Run: headless pygame with SDL's dummy video driver; simulated clock (each Clock.tick advances the game by its frame time, no real sleeping); random seed 0; keys injected as events and as key.get_pressed() state; mouse plan: one left click at the window centre at the start of phase 2, then a move to the lower-right quarter at the start of phase 3.
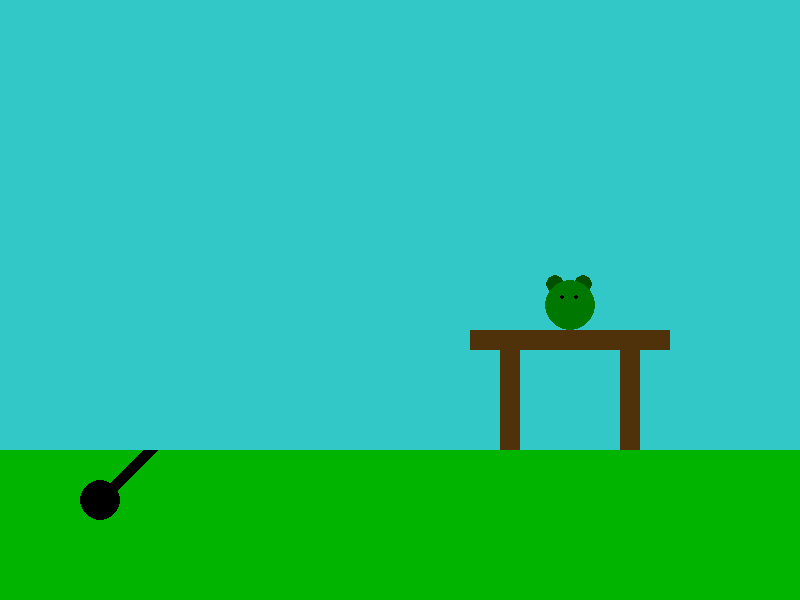
Frame 1 of 4 · flips 1–60 · no input
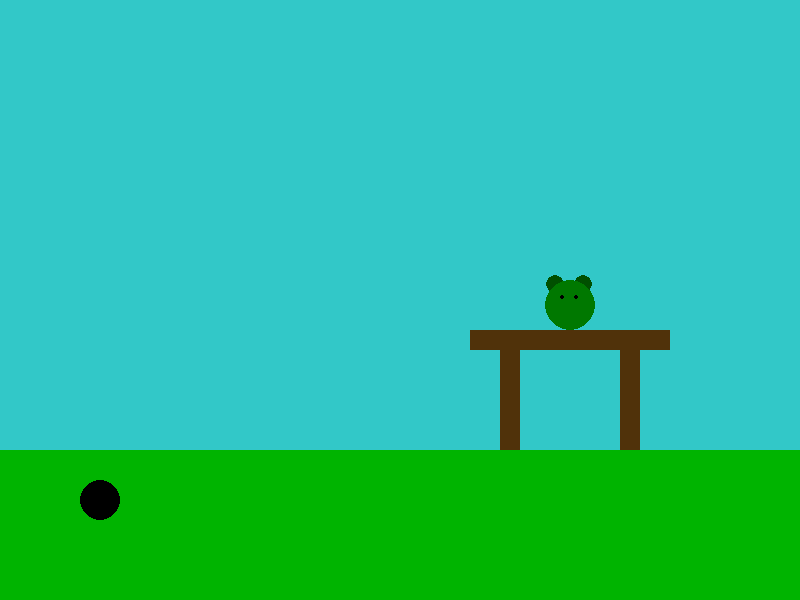
Frame 2 of 4 · flips 61–180 · clicked the window centre · tapped SPACE, RETURN · held RIGHT (→), D
Frame 3 of 4 · flips 181–300 · moved the mouse to the lower-right quarter · held DOWN (↓), S · screen unchanged from frame 2, image omitted
Frame 4 of 4 · flips 301–420 · held LEFT (←), A, UP (↑), W · screen unchanged from frame 3, image omitted

The pygame program that drew these frames:

import pygame
import math
import pygame.time


pygame.init()


sirina_prozora = 800
visina_prozora = 600
prozor = pygame.display.set_mode((sirina_prozora, visina_prozora))
pygame.display.set_caption("Angry Birds")


ROZE = (180, 0, 50)
CRNA = (0, 0, 0)
BELA = (255, 255, 255)
ZELENA=(0,180,0)
ZELENA_2=(0,80,0)
NEBO=(50,200,200)
BRAON=(80,50,10)
TAMNO_ZELENA=(0,120,0)


loptica_x = 100
loptica_y = visina_prozora - 100
loptica_radius = 20
loptica_nategnuta = False
loptica_napetost = 0



pracka_x = 150
pracka_y = visina_prozora - 150
pracka_duzina = 100
pracka_debljina = 15
loptica_ispaljena = False


abcd_x=loptica_x-14.1
abcd_y=loptica_y-14.1
abcd=pygame.Rect(abcd_x, abcd_y, 28.2, 28.2)


pod=pygame.Rect(0,visina_prozora-150, sirina_prozora, 150)
daska_1=pygame.Rect(500, visina_prozora-250, 20, 100)
daska_2=pygame.Rect(620, visina_prozora-250, 20, 100)
daska_3=pygame.Rect(470, visina_prozora-270, 200, 20)


pig_radius = 25
pig_x=570
pig_y=visina_prozora-295


rec_x=pig_x-17.625
rec_y=pig_y-17.625
rec = pygame.Rect(rec_x, rec_y, 35.25, 35.25)


eye1_x=rec_x+10.5
eye1_y=rec_y+10.5
eye2_x=rec_x+24.3
eye2_y=rec_y+10.5


ear1_x=rec_x+3
ear1_y=rec_y-3
ear2_x=rec_x+31.5
ear2_y=rec_y-3


start_time=0
p=0
i=0
k=0
l=0


pf=False
sf=False


dx=0
dy=0


running = True
while running:
    for event in pygame.event.get():
       
        if event.type == pygame.QUIT:
            running = False
        elif event.type == pygame.MOUSEBUTTONDOWN:
            if not loptica_nategnuta:
                loptica_nategnuta = True
                loptica_ispaljena = False
                sf=True
                pf=False


        elif event.type == pygame.MOUSEBUTTONUP:
            if loptica_nategnuta:
                loptica_nategnuta = False
                loptica_ispaljena = True
                sf=False
                pf=True


    if(sf==True and pf==False):
       p=0


    if(sf==False and pf==True):
       p +=1
    
    if(p==1):
       start_time=pygame.time.get_ticks()


    if loptica_nategnuta:            
        mouse_x, mouse_y = pygame.mouse.get_pos()
        dx = pracka_x-loptica_x
        dy = loptica_y-pracka_y


        loptica_x, loptica_y = mouse_x, mouse_y
        abcd_x, abcd_y = loptica_x - 14.1, loptica_y - 14.1


        loptica_napetost = math.sqrt(dx ** 2 + dy ** 2)
       
    
        


    prozor.fill(NEBO)
    pygame.draw.rect(prozor, ZELENA, pod)
    pygame.draw.rect(prozor, BRAON, daska_1)
    pygame.draw.rect(prozor, BRAON, daska_2)
    pygame.draw.rect(prozor, BRAON, daska_3)
    pygame.draw.circle(prozor, ZELENA_2, (ear1_x, ear1_y), 9)
    pygame.draw.circle(prozor, ZELENA_2, (ear2_x, ear2_y), 9)
    pygame.draw.circle(prozor, TAMNO_ZELENA, (pig_x, pig_y), pig_radius)
    pygame.draw.circle(prozor, CRNA, (eye1_x, eye1_y), 2.75)
    pygame.draw.circle(prozor, CRNA, (eye2_x, eye2_y), 2.75)
    
    
    if not loptica_ispaljena:
        pygame.draw.line(prozor, CRNA, (pracka_x, pracka_y), (loptica_x, loptica_y), pracka_debljina)
        
    
    if loptica_nategnuta:
       pygame.draw.circle(prozor, ROZE, (loptica_x, loptica_y), loptica_radius)
    else:
       pygame.draw.circle(prozor, CRNA, (loptica_x, loptica_y), loptica_radius)


   
    
   
   
    if loptica_ispaljena :
     
        elapsed_time=pygame.time.get_ticks()-start_time
    
        speed_x = dx/ 64
        speed_y = dy/64 - 0.002*elapsed_time
     
        
        loptica_y -= speed_y
        loptica_x += speed_x
        abcd_y -= speed_y
        abcd_x += speed_x


    abcd = pygame.Rect(abcd_x, abcd_y, 28.2, 28.2)
    rec = pygame.Rect(rec_x, rec_y, 35.25, 35.25)
    
    rec_x=pig_x-17.625
    rec_y=pig_y-17.625


    eye1_x=rec_x+10.5
    eye1_y=rec_y+10.5
    eye2_x=rec_x+24.3
    eye2_y=rec_y+10.5


    ear1_x=rec_x+3
    ear1_y=rec_y-3
    ear2_x=rec_x+31.5
    ear2_y=rec_y-3


    if abcd.colliderect(rec):
        i=1
        k+=1
        
    if(k==1):
        start_time2=pygame.time.get_ticks()
    
    if(i==1):  
        elapsed_time2=pygame.time.get_ticks()-start_time2 
        pig_x+=(speed_x/2)*3
        pig_y-=speed_y/2- 0.002*elapsed_time2


    
    
    pygame.display.flip()


pygame.quit()
